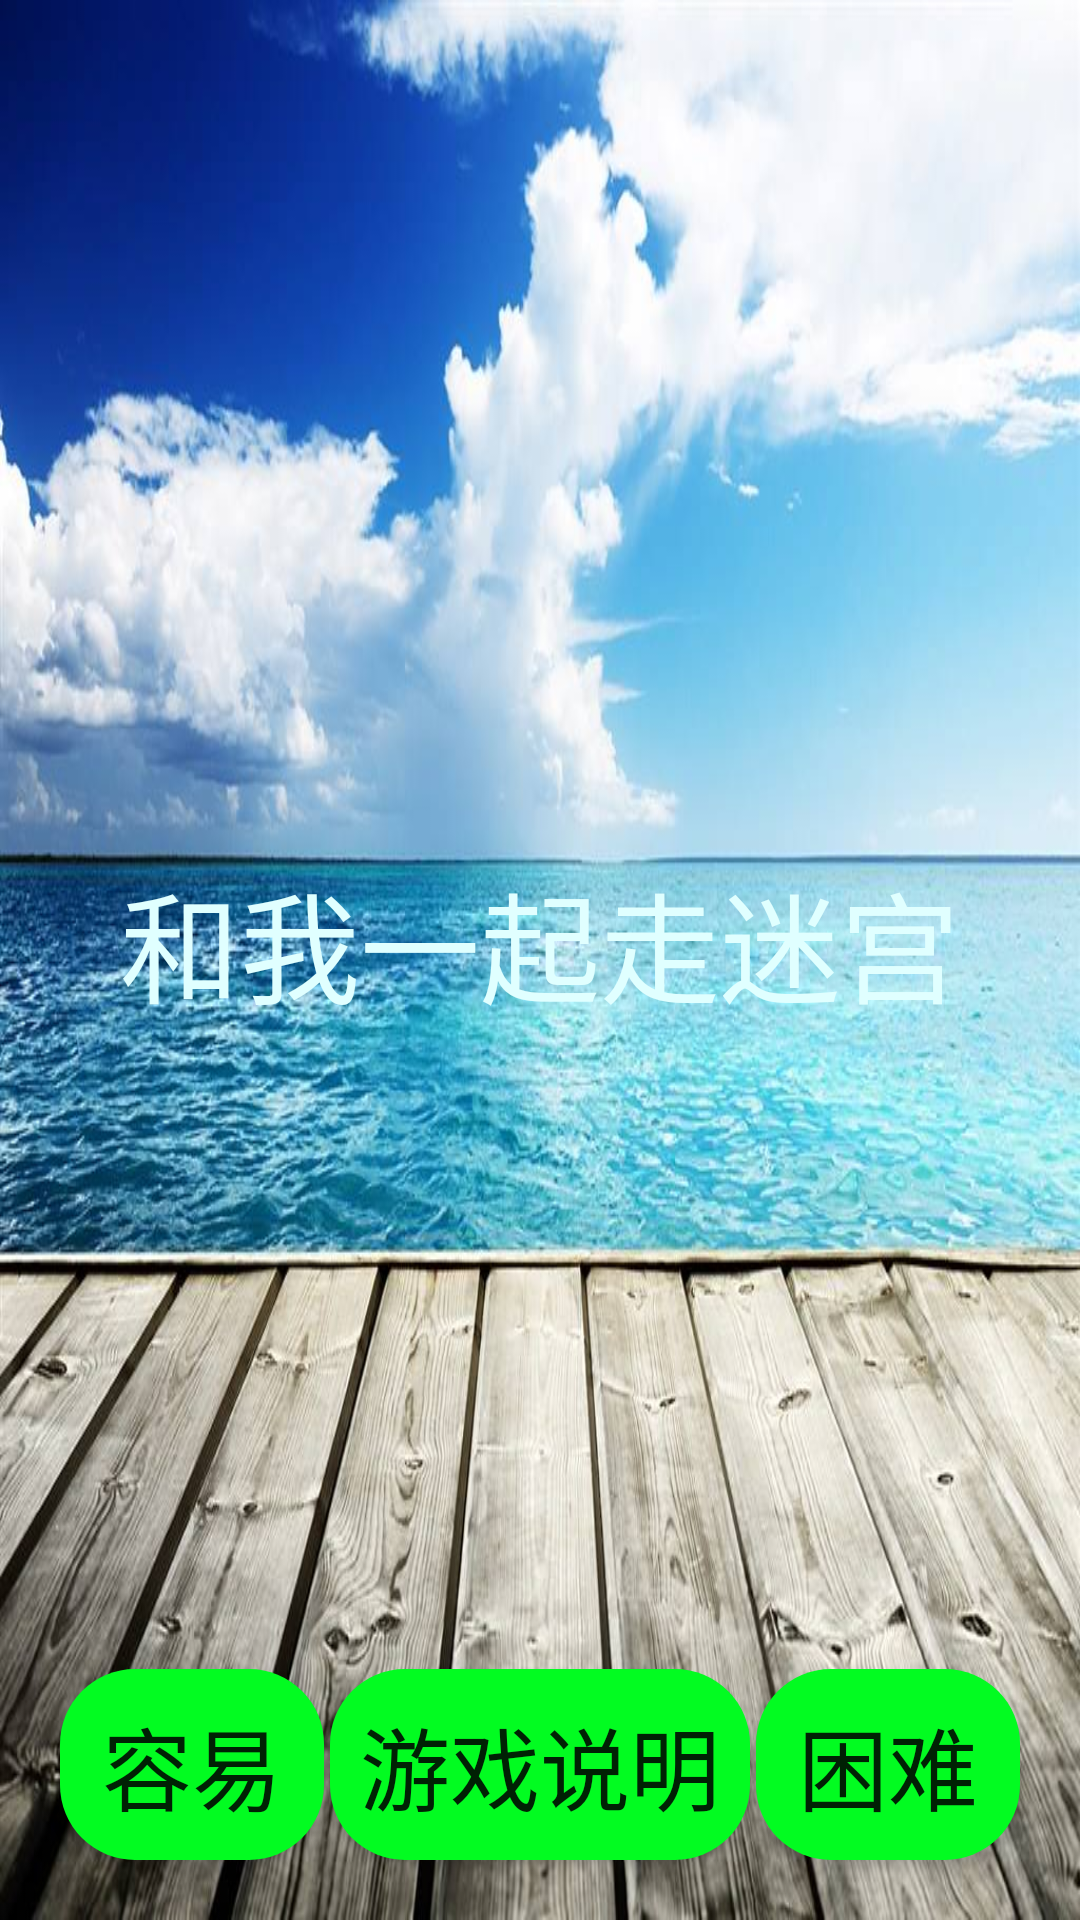

Write the Android layout XML for this screen, with the resource values it uses.
<!-- AndroidManifest.xml: application theme Theme.AppCompat.Light.NoActionBar -->
<!-- res/layout/activity_main.xml -->
<?xml version="1.0" encoding="utf-8"?>
<RelativeLayout xmlns:android="http://schemas.android.com/apk/res/android"
    xmlns:tools="http://schemas.android.com/tools"
    android:layout_width="match_parent"
    android:layout_height="match_parent"
    android:background="@drawable/start"
    tools:context=".Mze.MainActivity">

    <TextView
        android:layout_width="wrap_content"
        android:layout_height="70dp"
        android:textSize="40sp"
        android:textColor="@color/topic"
        android:layout_centerInParent="true"
        android:textAlignment="center"
        android:text="@string/textGame"/>
    <Button
        android:layout_width="wrap_content"
        android:layout_height="wrap_content"
        android:id="@+id/easy"
        android:background="@drawable/shape2"
        android:layout_alignParentBottom="true"
        android:layout_marginBottom="20dp"
        android:layout_marginLeft="20dp"
        android:textSize="30dp"
        android:text="容易"/>
    <Button
        android:layout_width="wrap_content"
        android:layout_height="wrap_content"
        android:id="@+id/info"
        android:background="@drawable/shape2"
        android:layout_centerHorizontal="true"
        android:layout_alignParentBottom="true"
        android:layout_marginBottom="20dp"
        android:textSize="30dp"
        android:text="游戏说明"/>
    <Button
        android:layout_width="wrap_content"
        android:layout_height="wrap_content"
        android:id="@+id/difficulty"
        android:layout_marginBottom="20dp"
        android:background="@drawable/shape2"
        android:layout_alignParentBottom="true"
        android:textSize="30dp"
        android:layout_marginRight="20dp"
        android:layout_alignParentRight="true"
        android:text="困难"/>

</RelativeLayout>
<!-- resources referenced by this layout -->
<resources>
  <color name="topic">#E0FFFF</color>
  <!-- drawable shape2 (drawable-v24) -->
  <?xml version="1.0" encoding="utf-8"?>
  <shape xmlns:android="http://schemas.android.com/apk/res/android"
      android:shape="rectangle" >
  
      
      <solid android:color="#FF02FC21" />
  
      
      
      <corners android:radius="25dip" />
  
      
      
      
      <padding
          android:bottom="10dp"
          android:left="10dp"
          android:right="10dp"
          android:top="10dp" />
  </shape>
  <!-- drawable start: jpg bitmap (drawable-v24, 114527 bytes) -->
  <string name="textGame">和我一起走迷宫</string>
</resources>
